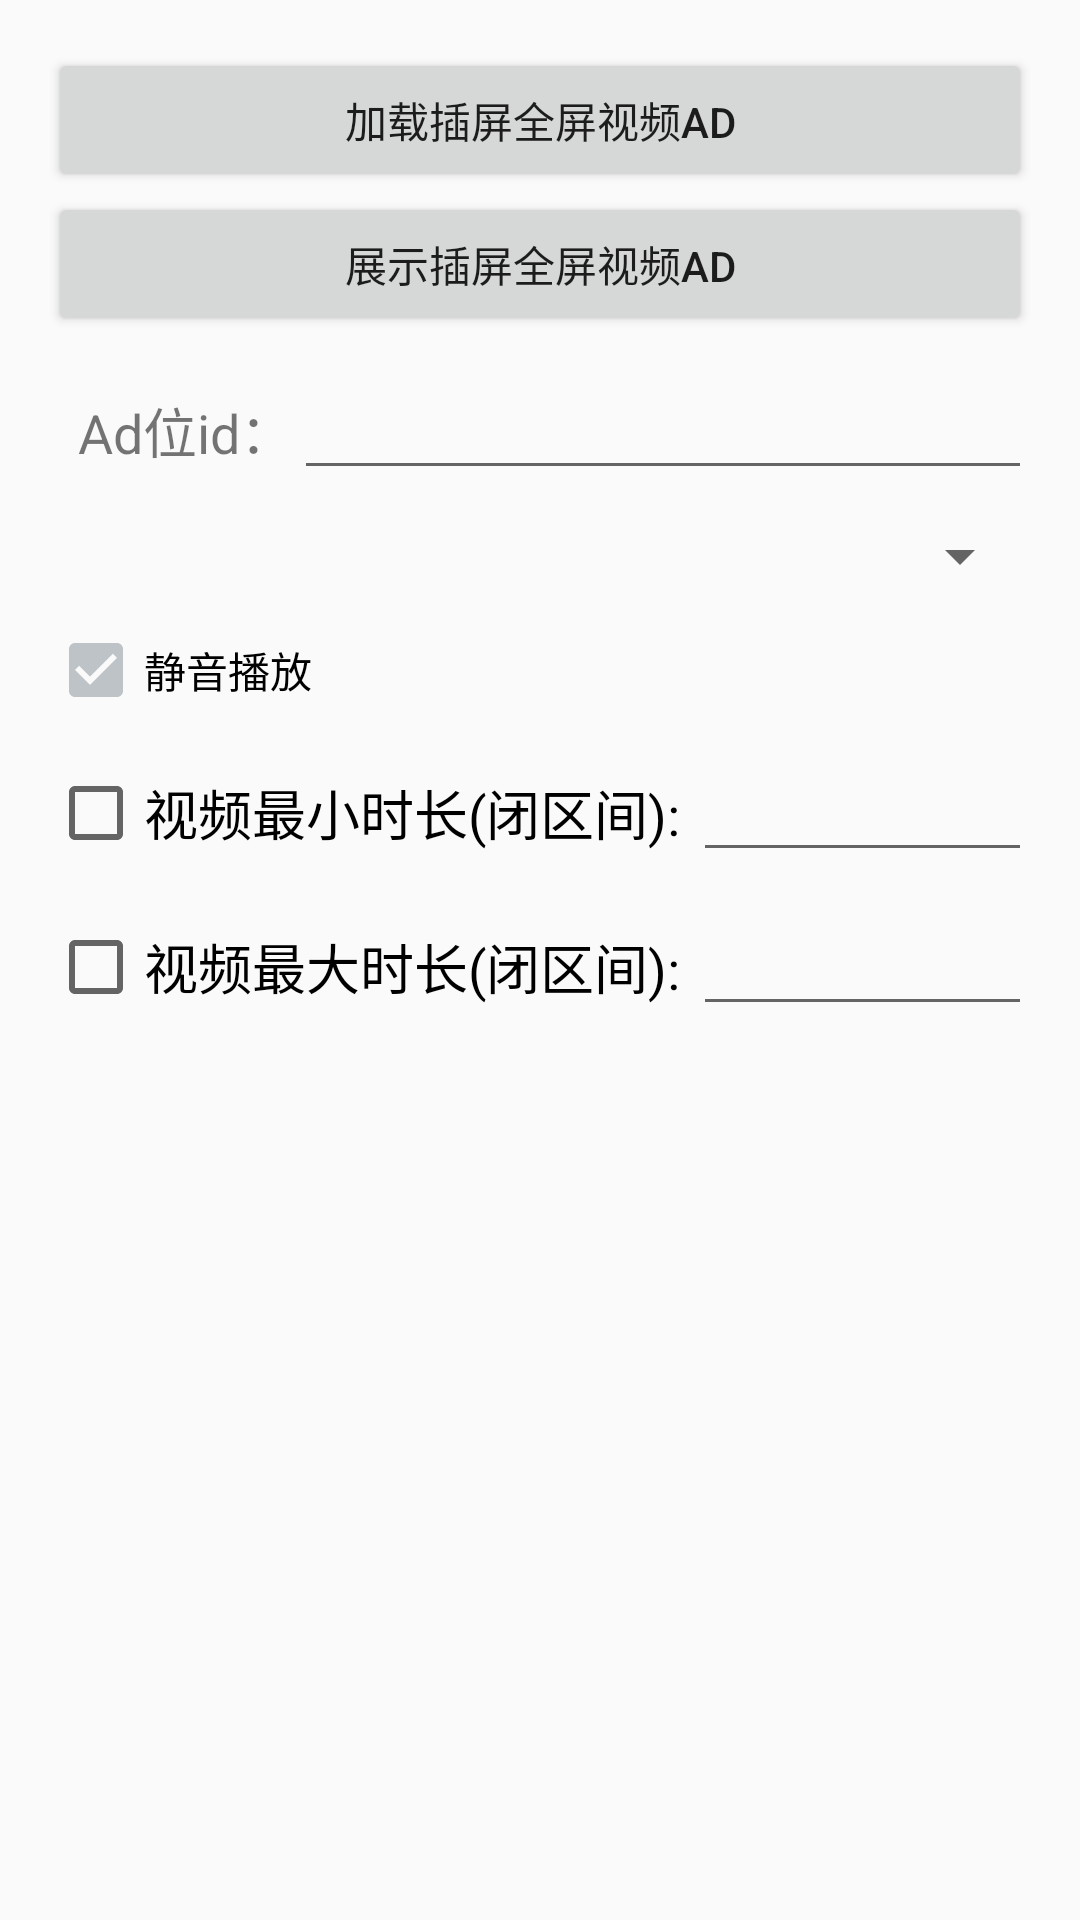

Android layout source for this screen:
<!-- AndroidManifest.xml: application theme AppTheme -->
<!-- res/layout/activity_unified_interstitial_fullscreen_video_ad.xml -->
<LinearLayout xmlns:android="http://schemas.android.com/apk/res/android"
    xmlns:tools="http://schemas.android.com/tools"
    android:layout_width="match_parent"
    android:layout_height="match_parent"
    android:orientation="vertical"
    android:paddingLeft="@dimen/activity_horizontal_margin"
    android:paddingTop="@dimen/activity_vertical_margin"
    android:paddingRight="@dimen/activity_horizontal_margin"
    android:paddingBottom="@dimen/activity_vertical_margin"

    tools:context="cn.navibeidou.beidou.UnifiedInterstitialFullScreenADActivity">

    <Button
        android:id="@+id/loadIADFullScreen"
        android:layout_width="match_parent"
        android:layout_height="wrap_content"
        android:text="加载插屏全屏视频Ad" />

    <Button
        android:id="@+id/showIADFullScreen"
        android:layout_width="match_parent"
        android:layout_height="wrap_content"
        android:text="展示插屏全屏视频Ad" />

    <LinearLayout
        android:id="@+id/posIdContainer"
        android:layout_width="match_parent"
        android:layout_height="wrap_content"
        android:layout_marginTop="10dp"
        android:orientation="horizontal">

        <TextView
            android:layout_width="wrap_content"
            android:layout_height="wrap_content"
            android:layout_marginLeft="10dp"
            android:text="Ad位id："
            android:textSize="18dp" />

        <EditText
            android:id="@+id/posId"
            android:layout_width="0dp"
            android:layout_height="wrap_content"
            android:layout_weight="1"
            android:inputType="number"
            android:text="" />
    </LinearLayout>

    <Spinner
        android:id="@+id/id_spinner"
        android:layout_width="match_parent"
        android:layout_height="wrap_content"
        android:layout_marginTop="10dp"
        android:layout_marginBottom="10dp" />

    <CheckBox
        android:id="@+id/btn_mute"
        android:layout_width="wrap_content"
        android:layout_height="wrap_content"
        android:checked="true"
        android:text="静音播放"
        android:textSize="14sp" />

    <LinearLayout
        android:layout_width="match_parent"
        android:layout_height="wrap_content"
        android:layout_marginTop="10dp"
        android:orientation="horizontal">

        <CheckBox
            android:id="@+id/cbMinVideoDuration"
            android:layout_width="wrap_content"
            android:layout_height="wrap_content"
            android:text="视频最小时长(闭区间): "
            android:textSize="18dp" />

        <EditText
            android:id="@+id/etMinVideoDuration"
            android:layout_width="match_parent"
            android:layout_height="wrap_content"
            android:inputType="number"
            android:text="" />
    </LinearLayout>

    <LinearLayout
        android:layout_width="match_parent"
        android:layout_height="wrap_content"
        android:layout_marginTop="10dp"
        android:orientation="horizontal">

        <CheckBox
            android:id="@+id/cbMaxVideoDuration"
            android:layout_width="wrap_content"
            android:layout_height="wrap_content"
            android:text="视频最大时长(闭区间): "
            android:textSize="18dp" />

        <EditText
            android:id="@+id/etMaxVideoDuration"
            android:layout_width="match_parent"
            android:layout_height="wrap_content"
            android:inputType="number"
            android:text="" />
    </LinearLayout>

</LinearLayout>
<!-- resources referenced by this layout -->
<resources>
  <dimen name="activity_horizontal_margin">16dp</dimen>
  <dimen name="activity_vertical_margin">16dp</dimen>
  <style name="AppTheme" parent="Theme.AppCompat.Light.DarkActionBar">
          
          
          
          
          <item name="android:windowAnimationStyle">@style/animstyle</item>
  
          <item name="colorPrimary">@color/colorPeterRiver</item>
          <item name="colorPrimaryDark">@color/colorBelizeHole</item>
          <item name="colorAccent">@color/colorSilver</item>
      </style>
  <style name="animstyle" parent="@android:style/Animation.Activity">
          <item name="android:activityOpenEnterAnimation">@anim/in_from_right</item>
          <item name="android:activityOpenExitAnimation">@anim/out_to_left</item>
          <item name="android:activityCloseEnterAnimation">@anim/in_from_left</item>
          <item name="android:activityCloseExitAnimation">@anim/out_to_right</item>
      </style>
  <color name="colorPeterRiver">#3498db</color>
  <color name="colorBelizeHole">#2980b9</color>
  <color name="colorSilver">#bdc3c7</color>
</resources>
